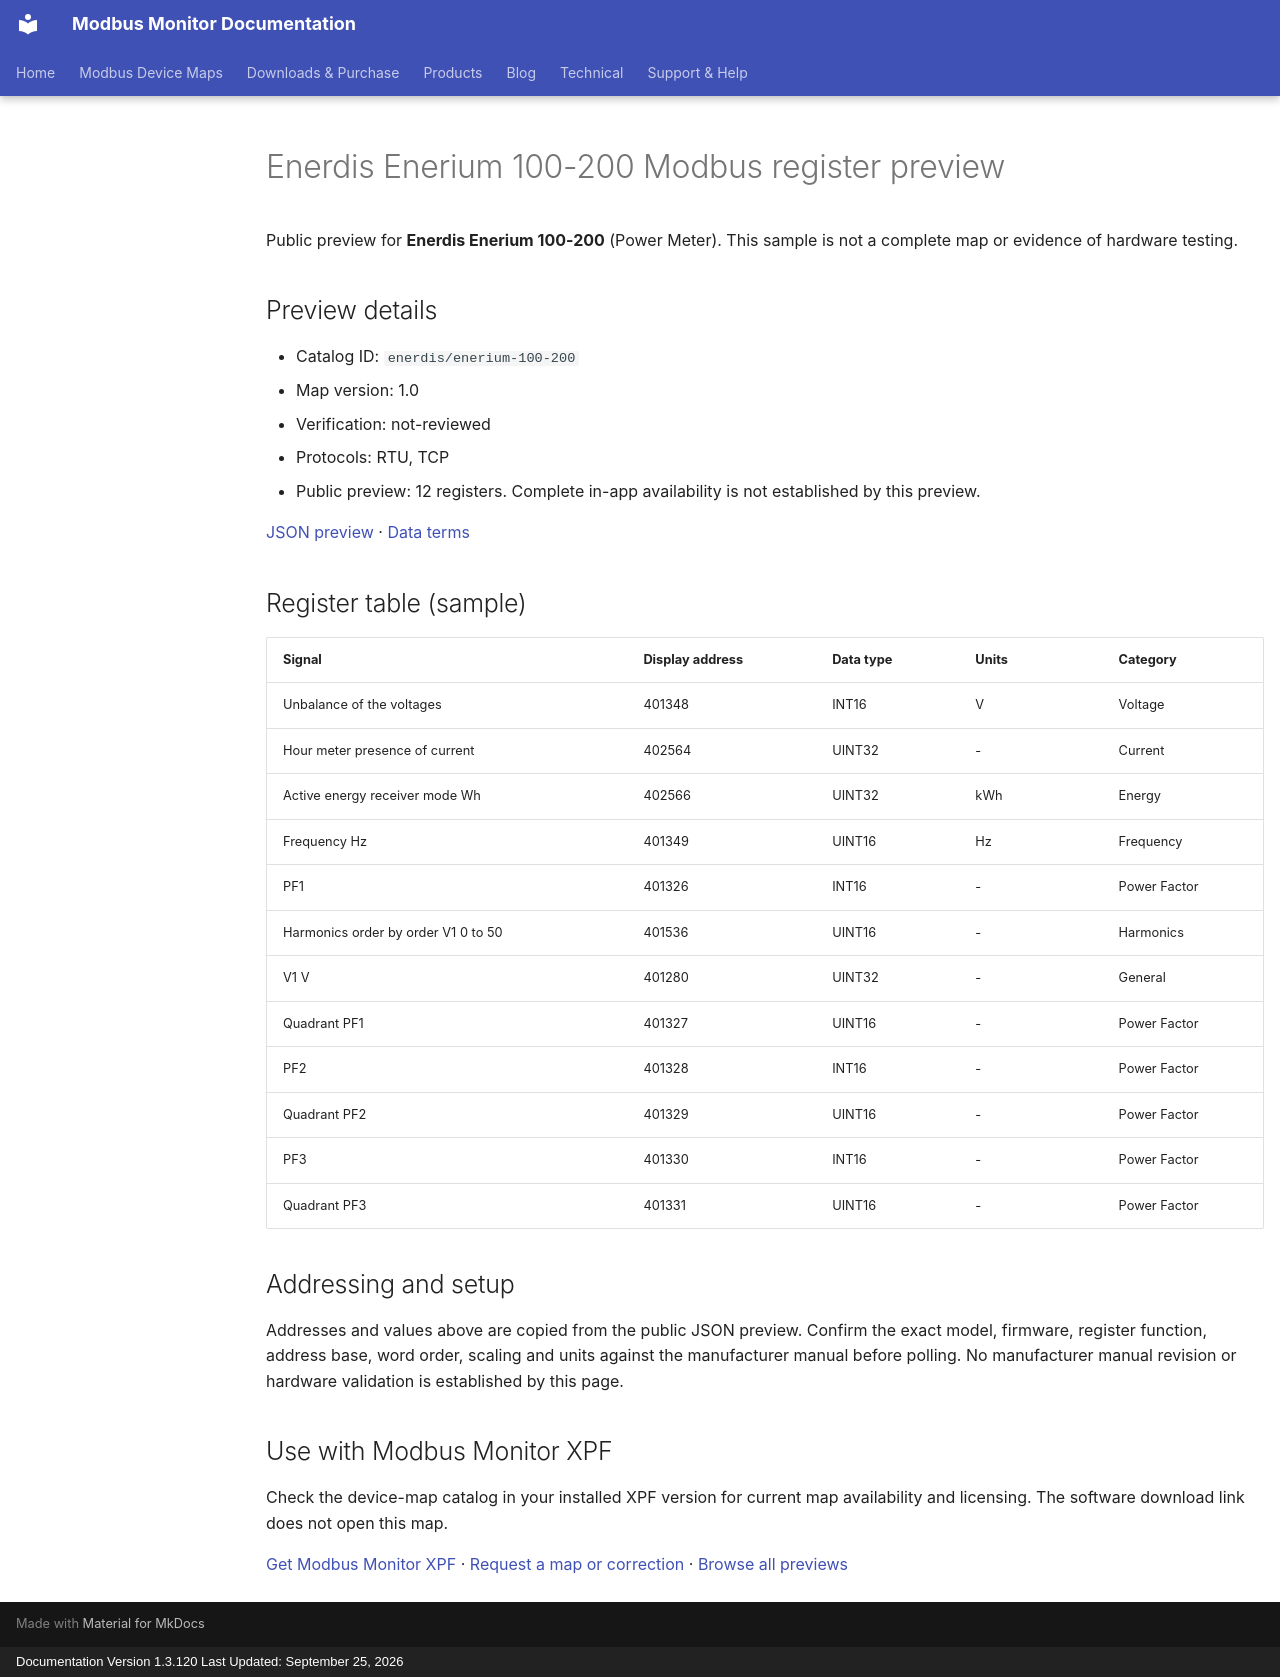

repository: Modbus-Monitor/modbus-monitor-docs · page: modbus-device-maps/previews/enerdis/enerium-100-200/index.html · generator: mkdocs · copyright: Documentation Version 1.3.120 Last Updated: September 25, 2026

---
title: "Enerdis Enerium 100-200 Modbus register preview"
description: "Sample register addresses and data types for Enerdis Enerium 100-200. Public preview with JSON source and verification status."
---

# Enerdis Enerium 100-200 Modbus register preview

Public preview for **Enerdis Enerium 100-200** (Power Meter).
This sample is not a complete map or evidence of hardware testing.

## Preview details

- Catalog ID: `enerdis/enerium-100-200`
- Map version: 1.0
- Verification: not-reviewed
- Protocols: RTU, TCP
- Public preview: 12 registers. Complete in-app availability is not established by this preview.

[JSON preview](https://modbus-monitor.github.io/modbus-device-maps/maps/enerdis/enerium-100-200.json) · [Data terms](https://modbus-monitor.github.io/modbus-device-maps/data-license/)

## Register table (sample)

| Signal | Display address | Data type | Units | Category |
|---|---|---|---|---|
| Unbalance of the voltages | 401348 | INT16 | V | Voltage |
| Hour meter presence of current | 402564 | UINT32 | - | Current |
| Active energy receiver mode Wh | 402566 | UINT32 | kWh | Energy |
| Frequency Hz | 401349 | UINT16 | Hz | Frequency |
| PF1 | 401326 | INT16 | - | Power Factor |
| Harmonics order by order V1 0 to 50 | 401536 | UINT16 | - | Harmonics |
| V1 V | 401280 | UINT32 | - | General |
| Quadrant PF1 | 401327 | UINT16 | - | Power Factor |
| PF2 | 401328 | INT16 | - | Power Factor |
| Quadrant PF2 | 401329 | UINT16 | - | Power Factor |
| PF3 | 401330 | INT16 | - | Power Factor |
| Quadrant PF3 | 401331 | UINT16 | - | Power Factor |

## Addressing and setup

Addresses and values above are copied from the public JSON preview. Confirm the exact model, firmware, register function, address base, word order, scaling and units against the manufacturer manual before polling. No manufacturer manual revision or hardware validation is established by this page.

## Use with Modbus Monitor XPF

Check the device-map catalog in your installed XPF version for current map availability and licensing. The software download link does not open this map.

[Get Modbus Monitor XPF](https://docs.quantumbitsolutions.com/downloads-purchase/) · [Request a map or correction](https://github.com/Modbus-Monitor/modbus-device-maps/issues/new/choose) · [Browse all previews](https://docs.quantumbitsolutions.com/modbus-device-maps/)

<script type="application/ld+json">{"@context": "https://schema.org", "@type": "Dataset", "name": "Enerdis Enerium 100-200 public register preview", "description": "Sample register addresses and data types; not a complete map or hardware verification.", "url": "https://docs.quantumbitsolutions.com/modbus-device-maps/previews/enerdis/enerium-100-200/", "license": "https://modbus-monitor.github.io/modbus-device-maps/data-license/", "creator": {"@type": "Organization", "name": "Quantum Bit Solutions", "url": "https://quantumbitsolutions.com/"}, "distribution": {"@type": "DataDownload", "encodingFormat": "application/json", "contentUrl": "https://modbus-monitor.github.io/modbus-device-maps/maps/enerdis/enerium-100-200.json"}}</script>
